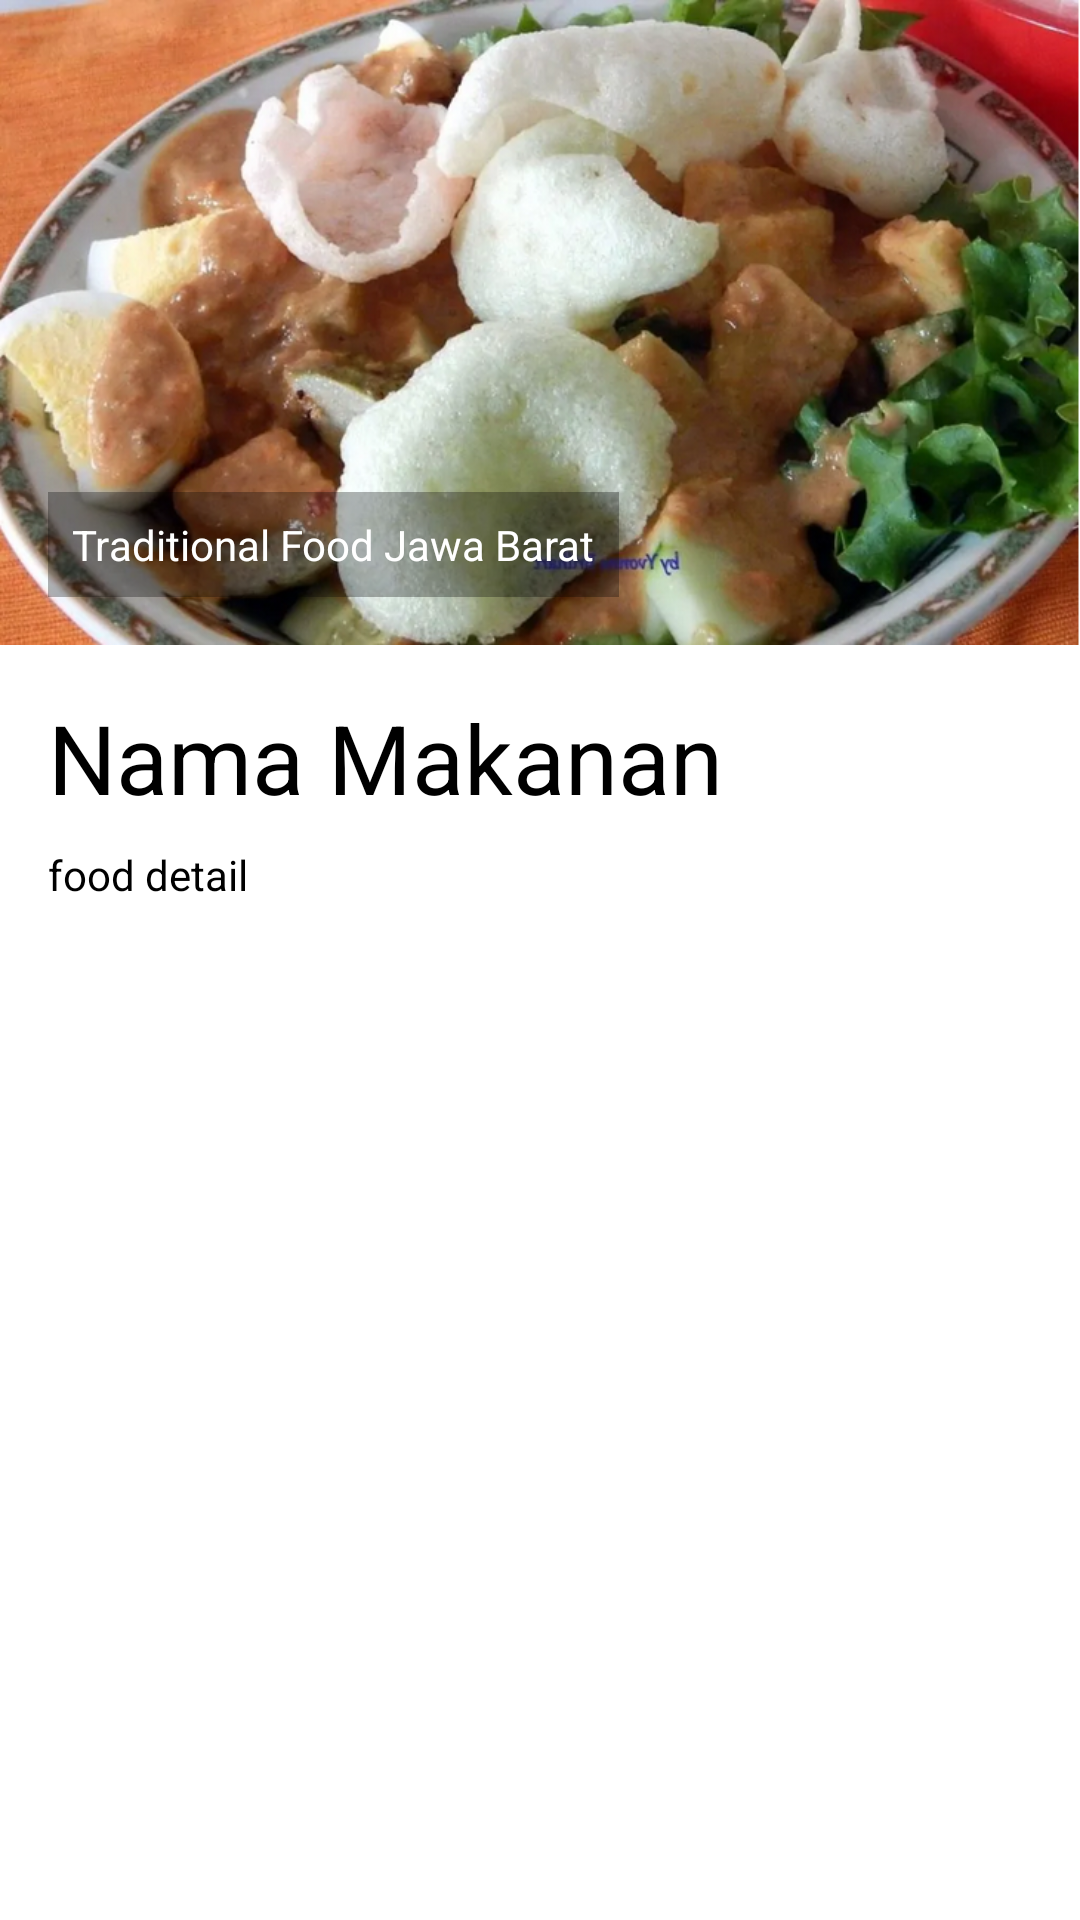

Reconstruct the res/layout file that produces this screen, plus the resources it refers to.
<!-- AndroidManifest.xml: application theme AppTheme -->
<!-- res/layout/activity_detail.xml -->
<?xml version="1.0" encoding="utf-8"?>
<ScrollView xmlns:android="http://schemas.android.com/apk/res/android"
    android:id="@+id/activity_detail"
    android:layout_width="match_parent"
    android:layout_height="match_parent"
    android:background="@android:color/white">

    <LinearLayout
        android:layout_width="match_parent"
        android:layout_height="wrap_content"
        android:orientation="vertical">

        <FrameLayout
            android:layout_width="match_parent"
            android:layout_height="wrap_content">

            <ImageView
                android:id="@+id/imageFood"
                android:layout_width="match_parent"
                android:layout_height="wrap_content"
                android:adjustViewBounds="true"
                android:scaleType="fitXY"
                android:src="@drawable/doclang" />

            <TextView
                android:layout_width="wrap_content"
                android:layout_height="wrap_content"
                android:layout_gravity="bottom"
                android:layout_marginLeft="16dp"
                android:layout_marginBottom="16dp"
                android:background="#4D000000"
                android:drawablePadding="4dp"
                android:gravity="center_vertical"
                android:padding="8dp"
                android:text="Traditional Food Jawa Barat"
                android:textAppearance="@style/TextAppearance.AppCompat.Small"
                android:textColor="@android:color/white" />
        </FrameLayout>

        <TextView
            android:id="@+id/nameFood"
            android:layout_width="match_parent"
            android:layout_height="wrap_content"
            android:layout_marginLeft="16dp"
            android:layout_marginTop="16dp"
            android:layout_marginRight="16dp"
            android:layout_marginBottom="8dp"
            android:text="@string/foods_name"
            android:textColor="@android:color/black"
            android:textSize="32sp" />

        <TextView
            android:id="@+id/detailFood"
            style="@style/TextContent"
            android:layout_width="match_parent"
            android:layout_height="wrap_content"
            android:layout_marginLeft="16dp"
            android:layout_marginRight="16dp"
            android:layout_marginBottom="16dp"
            android:lineSpacingMultiplier="1"
            android:text="food detail"
            android:textColor="@android:color/black" />

    </LinearLayout>

</ScrollView>
<!-- resources referenced by this layout -->
<resources>
  <!-- drawable doclang: png bitmap (drawable, 939568 bytes) -->
  <string name="foods_name">Nama Makanan</string>
  <style name="TextContent" parent="@style/TextAppearance.AppCompat">
          <item name="android:layout_width">wrap_content</item>
          <item name="android:layout_height">wrap_content</item>
          <item name="android:layout_marginLeft">16dp</item>
          <item name="android:layout_marginRight">16dp</item>
      </style>
  <style name="AppTheme" parent="Theme.AppCompat.Light.DarkActionBar">
          
          <item name="colorPrimary">@color/colorPrimary</item>
          <item name="colorPrimaryDark">@color/colorPrimaryDark</item>
          <item name="colorAccent">@color/colorAccent</item>
      </style>
  <!-- not gathered from this repository: default colours our renderer supplied (Android Studio template values) -->
  <color name="colorPrimary">#FF6200EE</color>
  <color name="colorPrimaryDark">#FF3700B3</color>
  <color name="colorAccent">#FF03DAC5</color>
</resources>
